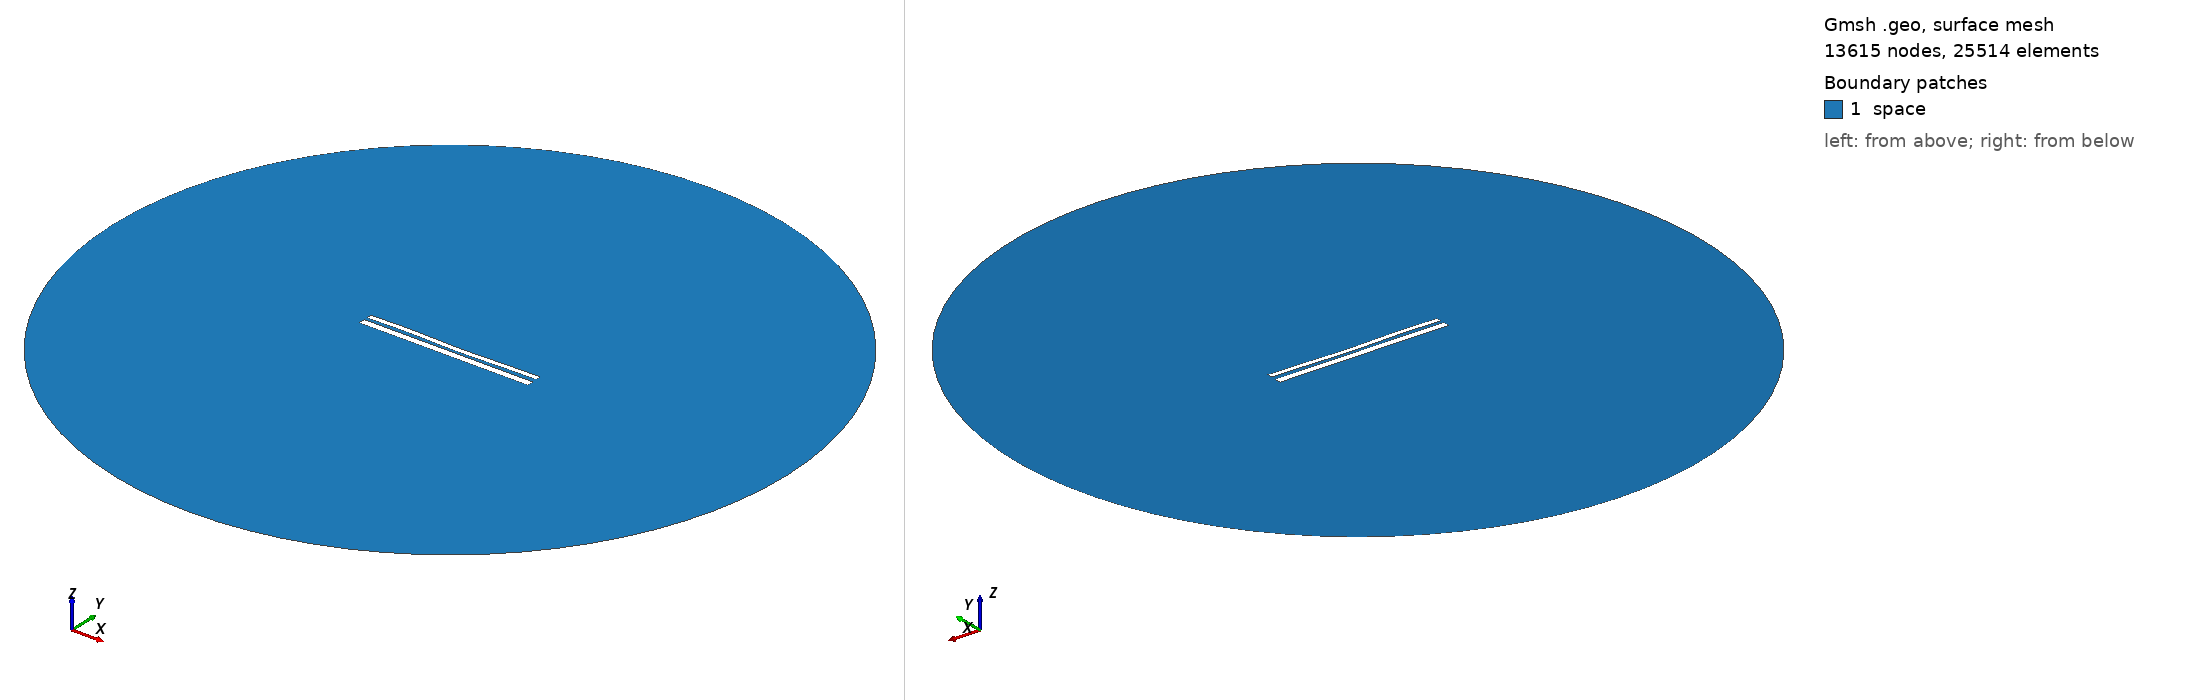

Gmsh geometry script, surface-meshed: 13615 nodes, 25514 surface elements. Boundary patches (legend numbers): 1 space. Left view from above one corner, right view from below the opposite corner. Legend entries are the model's physical surfaces. The drawing asked Gmsh for element sizes between 1% and 20% of the model's largest extent; the script's own settings can give other sizes.

=== 9900.geo (drawn) ===
//---------------------------------------
// Geometry kernel
//---------------------------------------

SetFactory("OpenCASCADE");



//---------------------------------------
// Parameters of the geometry
//---------------------------------------

// Overetch of the upper plate
overetch = 0.375;

// Distance between the plates
distance = 1.5;

// Discretization over the x axis (for the deformation)
nx = 50; 

// Length of the plate
L = 100 - overetch; 

// Number of modes
n = 4; 

// 1st mode coefficient
coeff(1) = 0.15;
beta(1) = 0.596864 * 3.1415926535 / L;

// 2nd mode coefficient
coeff(2) = -0.15;
beta(2) = 1.49418 * 3.1415926535 / L;

// 3rd mode coefficient
coeff(3) = 0.15;
beta(3) = 2.50025 * 3.1415926535 / L;

// 4th mode coefficient
coeff(4) = 0.15;
beta(4) = 3.49999 * 3.1415926535 / L;



//---------------------------------------
// Upper plate (deformed rectangle)
//---------------------------------------

// Coordiantes of the upper plate
xmin = -50;
xmax = 50 - overetch;

// Height of the upper plate
yheight = 4 - 2 * overetch;

// Indexes of the points
UpperID[] = {};
LowerID[] = {};
LeftID[] = {};
RightID[] = {};

// Point index
p = 1;

// Horizontal edges
For i In {1:nx}
    x = xmin + (i-1)*(xmax - xmin)/(nx-1);

    y_bottom = distance / 2 + overetch;
    For j In {1:n}
        C = (Cosh(beta(j)*L) + Cos(beta(j)*L)) / (Sinh(beta(j)*L) + Sin(beta(j)*L));
        y_bottom  = y_bottom + coeff(j) * (Cosh(beta(j)*(x+50)) - Cos(beta(j)*(x+50)) - C * (Sinh(beta(j)*(x+50)) - Sin(beta(j)*(x+50))));
    EndFor

    y_top = y_bottom + yheight;

    Point(p) = {x, y_top, 0, 1.0};
    UpperID[i] = p;
    p = p + 1;

    Point(p) = {x, y_bottom, 0, 1.0};
    LowerID[i] = p;
    p = p + 1;
EndFor

// Create point lists
UpperPts[] = {}; LowerPts[] = {};
For i In {1:nx}
  UpperPts[] += {UpperID[i]};
  LowerPts[] += {LowerID[i]};
EndFor

// Build splines
Spline(1) = {UpperPts[]};
Spline(2) = {LowerPts[]};
Line(3) = {LowerPts[nx-1], UpperPts[nx-1]};
Line(4) = {LowerPts[0], UpperPts[0]};

// Build the plane surface
Curve Loop(1) = {2, 3, -1, -4};
Plane Surface(1) = {1};



//---------------------------------------
// Lower plate (rectangle)
//---------------------------------------

// Vertices
Point(1001) = {-50, -1, 0, 1.0};
Point(1002) = { 50, -1, 0, 1.0};
Point(1003) = { 50,  -5, 0, 1.0};
Point(1004) = {-50,  -5, 0, 1.0};

// Edges
Line(5) = {1001, 1002};
Line(6) = {1002, 1003};
Line(7) = {1003, 1004};
Line(8) = {1004, 1001};

// Plane surface
Line Loop(2) = {5, 6, 7, 8};
Plane Surface(2) = {2}; 



//---------------------------------------
// Outer (fictious) boundary
//---------------------------------------

// Points
Point(1005) = {0, 0, 0};       // Center
Point(1006) = {200, 0, 0};     // Start point
Point(1007) = {0, 200, 0};     // 90 degrees
Point(1008) = {-200, 0, 0};    // 180 degrees
Point(1009) = {0, -200, 0};    // 270 degrees

// Circle arcs (each needs start, center, end)
Circle(9) = {1006, 1005, 1007};
Circle(10) = {1007, 1005, 1008};
Circle(11) = {1008, 1005, 1009};
Circle(12) = {1009, 1005, 1006};

// Plane surface for the entire domain
Curve Loop(3) = {9, 10, 11, 12};
Surface(3) = {3};

// Subtract the plates from the whole domain to obtain the actual domain where we want to solve the equations
BooleanDifference{ Surface{3}; Delete; }{ Surface{1}; Surface{2}; Delete; }




//---------------------------------------
// Transfinite Lines/Curves
//---------------------------------------

// Set the number of points on the boundaries
r = 7;

// Plates
Transfinite Curve {1, 2} = 50*r Using Progression 1;
Transfinite Curve {3, 4} = 2*r Using Progression 1;
Transfinite Line {5, 7} = 50*r Using Progression 1;
Transfinite Line {6, 8} = 2*r Using Progression 1;

// Outer boundary
Transfinite Line {9, 10, 11, 12} = 20 Using Progression 1;



//---------------------------------------
// Physical groups
//---------------------------------------                

// Physical curves (boundaries)
Physical Line("force_segment", 10) = {2};
Physical Line("upper_plate", 11) = {1, 3, 4};
Physical Line("lower_plate", 12) = {5, 6, 7, 8};
Physical Line("boundary", 20) = {9, 10, 11, 12};

// Physical Surfaces
Physical Surface("space", 30) = {3};



//---------------------------------------
// 6. Generate the Mesh
//---------------------------------------

// 2D mesh generation
Mesh 2;
